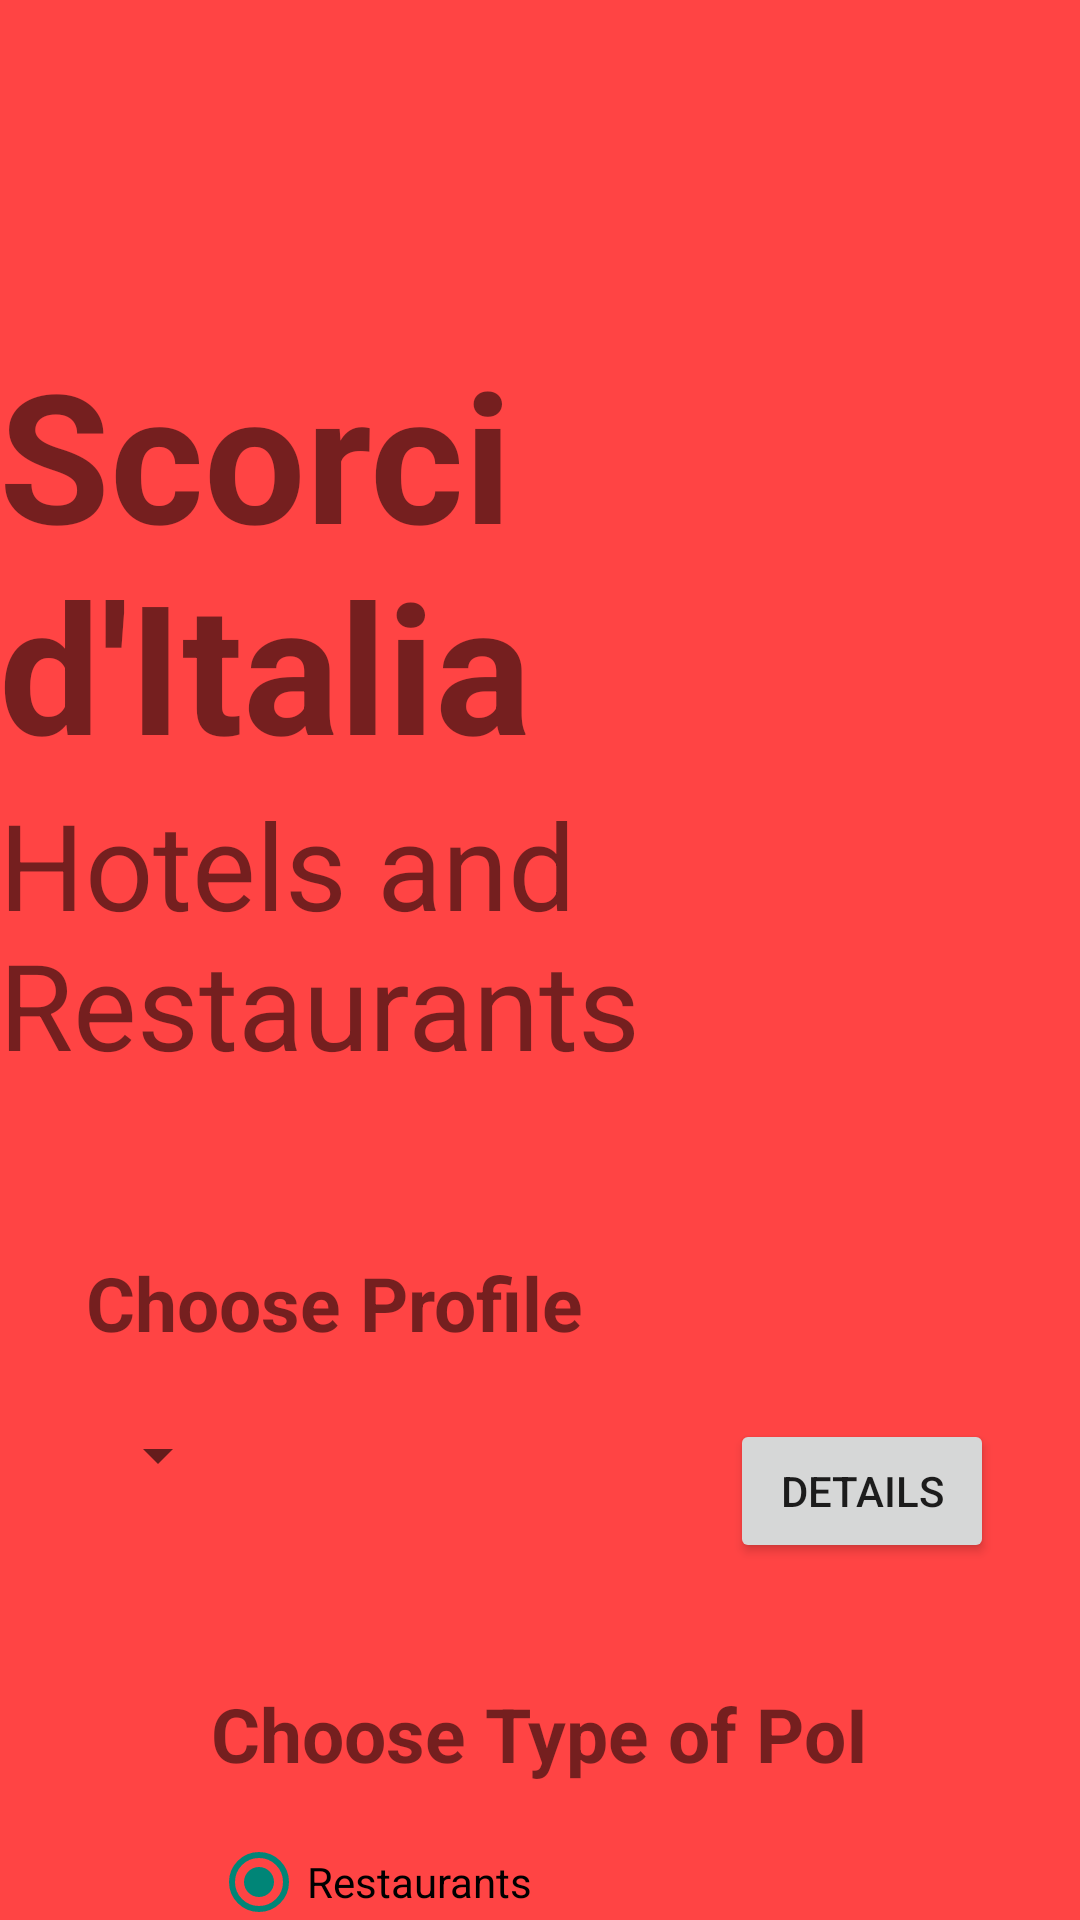

This screen was rendered from an Android layout file. Write that file and the resources it references.
<!-- AndroidManifest.xml: application theme AppTheme -->
<!-- res/layout/activity_main_spinner.xml -->
<?xml version="1.0" encoding="utf-8"?>
<RelativeLayout xmlns:tools="http://schemas.android.com/tools"
    android:layout_width="fill_parent"
    android:layout_height="fill_parent"
    android:orientation="vertical"
    android:paddingBottom="@dimen/activity_vertical_margin"
    android:paddingLeft="@dimen/activity_horizontal_margin"
    android:paddingRight="@dimen/activity_horizontal_margin"
    android:paddingTop="@dimen/activity_vertical_margin"
    tools:context="com.example.webscrapingclient.MainActivity" xmlns:android="http://schemas.android.com/apk/res/android">

    <TextView
        android:id="@+id/textViewTitle"
        android:layout_width="wrap_content"
        android:layout_height="wrap_content"
        android:layout_alignParentRight="true"
        android:layout_alignTop="@+id/imageView1"
        android:layout_marginRight="41dp"
        android:layout_marginTop="111dp"
        android:text="@string/title"
        android:textSize="60sp"
        android:textStyle="bold" />

    <TextView
        android:id="@+id/textViewSubtitle"
        android:layout_width="wrap_content"
        android:layout_height="wrap_content"
        android:layout_alignRight="@+id/textViewTitle"
        android:layout_below="@+id/textViewTitle"
        android:text="@string/subtitle"
        android:textSize="40sp" />

    <ImageView
        android:id="@+id/imageView1"
        android:layout_width="wrap_content"
        android:layout_height="wrap_content"
        android:layout_alignParentLeft="true"
        android:layout_alignParentTop="true"
        android:layout_toLeftOf="@+id/textViewTitle"
        android:src="@drawable/flag" />

    <RelativeLayout
        android:id="@+id/relativeLayout1"
        android:layout_width="302dp"
        android:layout_height="wrap_content"
        android:layout_below="@+id/textViewSubtitle"
        android:layout_centerHorizontal="true"
        android:layout_marginTop="56dp"
        android:orientation="vertical"
        android:paddingBottom="@dimen/activity_vertical_margin"
        android:paddingLeft="@dimen/activity_horizontal_margin"
        android:paddingRight="@dimen/activity_horizontal_margin"
        android:paddingTop="@dimen/activity_vertical_margin" >

        <TextView
            android:id="@+id/textViewChoiceProfile"
            android:layout_width="wrap_content"
            android:layout_height="wrap_content"
            android:text="@string/profiles_title"
            android:textSize="25sp"
            android:textStyle="bold" />

        <TextView
            android:id="@+id/textViewChoiceType"
            android:layout_width="wrap_content"
            android:layout_height="wrap_content"
            android:layout_below="@+id/buttonProfile"
            android:layout_centerInParent="true"
            android:layout_gravity="center"
            android:layout_marginTop="40dp"
            android:text="@string/poi_title"
            android:textSize="25sp"
            android:textStyle="bold" />

        <Button
            android:id="@+id/buttonSearch"
            android:layout_width="wrap_content"
            android:layout_height="wrap_content"
            android:layout_below="@+id/radioGroup2"
            android:layout_centerInParent="true"
            android:layout_marginTop="60dp"
            android:text="@string/button" />

        <RadioGroup
            android:id="@+id/radioGroup2"
            android:layout_width="wrap_content"
            android:layout_height="wrap_content"
            android:layout_alignLeft="@+id/textViewChoiceType"
            android:layout_below="@+id/textViewChoiceType" >

            <RadioButton
                android:id="@+id/radioTypeRestaurant"
                android:layout_width="wrap_content"
                android:layout_height="wrap_content"
                android:layout_marginTop="20dp"
                android:checked="true"
                android:text="@string/restaurants" />

            <RadioButton
                android:id="@+id/radioTypeHotel"
                android:layout_width="wrap_content"
                android:layout_height="wrap_content"
                android:layout_marginTop="20dp"
                android:text="@string/hotels" />
        </RadioGroup>

        <Button
            android:id="@+id/buttonProfile"
            android:layout_width="wrap_content"
            android:layout_height="wrap_content"
            android:layout_alignParentRight="true"
            android:layout_below="@+id/textViewChoiceProfile"
            android:layout_marginTop="22dp"
            android:text="@string/details" />

        <Spinner
            android:id="@+id/spinner1"
            android:layout_width="wrap_content"
            android:layout_height="wrap_content"
            android:padding="10dp"
            android:layout_alignLeft="@+id/textViewChoiceProfile"
            android:layout_alignTop="@+id/buttonProfile" />

    </RelativeLayout>

</RelativeLayout>
<!-- resources referenced by this layout -->
<resources>
  <!-- drawable flag: png bitmap (drawable-xxhdpi, 42249 bytes) -->
  <string name="button">Search</string>
  <string name="details">Details</string>
  <string name="hotels">Hotels</string>
  <string name="poi_title">Choose Type of PoI</string>
  <string name="profiles_title">Choose Profile</string>
  <string name="restaurants">Restaurants</string>
  <string name="subtitle">Hotels and Restaurants</string>
  <string name="title">Scorci d\'Italia</string>
  <style name="AppTheme" parent="AppBaseTheme">
          
      </style>
  <style name="AppBaseTheme" parent="Theme.AppCompat.Light">
          
          <item name="android:background">@color/red</item>
      </style>
  <item name="red" type="color">#FFFF4444</item>
</resources>
